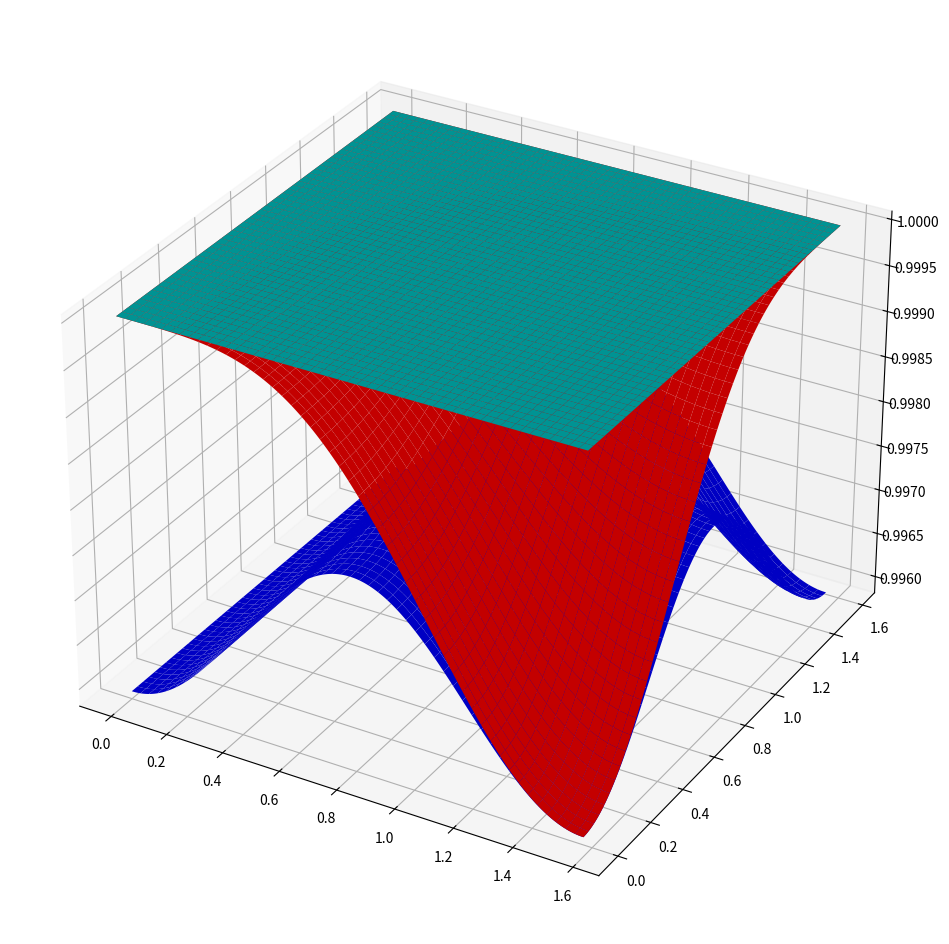

Reproduce this figure in Python. (Note: this script raises an exception after producing the figure.)
import numpy as np
import matplotlib.pyplot as plt
from mpl_toolkits.mplot3d import Axes3D
from scipy.constants import c

#-------------------------------- (Theta,phi) vs Vph -----------------------------------#

nm = 1e-9

dx = 30 * nm
dy = 30 * nm
dz = 30 * nm

dx2 = 60 * nm
dy2 = 60 * nm
dz2 = 60 * nm

Nx = 100
Ny = 100
Nz = 100
wl = 600 * nm
k0 = 2 * np.pi / wl

S2  = 1./2
S4  = 1./4
S8  = 1./8
S16 = 1./16
S32 = 1./32

dt2  = min(dx,dy,dz) * S2  / c
dt4  = min(dx,dy,dz) * S4  / c
dt8  = min(dx,dy,dz) * S8  / c
dt16 = min(dx,dy,dz) * S16 / c
dt32 = min(dx,dy,dz) * S32 / c

N1 = 500
N2 = 500

N1c = int(N1/2)
N2c = int(N2/2)

theta = np.linspace(0, np.pi/2, N1)
phi   = np.linspace(0, np.pi/2, N2)

dtheta = theta[1] - theta[0]
dphi   = phi  [1] - phi  [0]

Theta, Phi = np.meshgrid(theta, phi)

#Vph_FDTD2  = np.ones((N1,N2), dtype=np.float64)
#Vph_FDTD4  = np.ones((N1,N2), dtype=np.float64)
#Vph_FDTD8  = np.ones((N1,N2), dtype=np.float64)
#Vph_FDTD16 = np.ones((N1,N2), dtype=np.float64)
Vph_FDTD32 = np.ones((N2,N1), dtype=np.float64)

#Vph_PSTD4 = np.ones((N1,N2), dtype=np.float64)
#Vph_PSTD8 = np.ones((N1,N2), dtype=np.float64)
#Vph_PSTD16 = np.ones((N1,N2), dtype=np.float64)
Vph_PSTD32 = np.ones((N2,N1), dtype=np.float64)

#Vph_HPF_4  = np.ones((N1,N2), dtype=np.float64)
#Vph_HPF_8  = np.ones((N1,N2), dtype=np.float64)
#Vph_HPF_16 = np.ones((N1,N2), dtype=np.float64)
Vph_HPF_32 = np.ones((N2,N1), dtype=np.float64)

for i in range(N2):
	for j in range(N1):

		kx = k0 * np.sin(Theta[i,j]) * np.cos(Phi[i,j])
		ky = k0 * np.sin(Theta[i,j]) * np.sin(Phi[i,j])
		kz = k0 * np.cos(Theta[i,j])

		A = (np.sin(kx * dx / 2)/dx)**2
		B = (np.sin(ky * dy / 2)/dy)**2
		C = (np.sin(kz * dz / 2)/dz)**2
		
		#Vph_FDTD2[i,j] = (2./c/k0/dt2) * np.arcsin(c * dt2 * np.sqrt(A+B+C))
		#Vph_FDTD4[i,j] = (2./c/k0/dt4) * np.arcsin(c * dt4 * np.sqrt(A+B+C))
		#Vph_FDTD8[i,j] = (2./c/k0/dt8) * np.arcsin(c * dt8 * np.sqrt(A+B+C))
		Vph_FDTD32[i,j] = (2./c/k0/dt32) * np.arcsin(c * dt32 * np.sqrt(A+B+C))

		A = (kx/2)**2
		B = (ky/2)**2
		C = (kz/2)**2

		#Vph_PSTD4[i,j] = (2./c/k0/dt4) * np.arcsin(c * dt4 * np.sqrt(A+B+C))
		#Vph_PSTD8[i,j] = (2./c/k0/dt8) * np.arcsin(c * dt8 * np.sqrt(A+B+C))
		Vph_PSTD32[i,j] = (2./c/k0/dt32) * np.arcsin(c * dt32 * np.sqrt(A+B+C))
		
		A = (np.sin(kx * dx / 2)/dx)**2
		B = (ky/2)**2
		C = (kz/2)**2

		#Vph_HPF_4[i,j] = (2./c/k0/dt4) * np.arcsin(c * dt4 * np.sqrt(A+B+C))
		#Vph_HPF_8[i,j] = (2./c/k0/dt8) * np.arcsin(c * dt8 * np.sqrt(A+B+C))
		Vph_HPF_32[i,j] = (2./c/k0/dt32) * np.arcsin(c * dt32 * np.sqrt(A+B+C))

#------------------------------------- 3D plot ---------------------------------------------#
Angle_vs_ND = plt.figure(figsize=(12,12))		

ax = Angle_vs_ND.add_subplot(1,1,1, projection='3d')
#ax.plot_surface(Theta, Phi, Vph_FDTD2, color='b', label="FDTD2, S={}" .format(S2))
#ax.plot_surface(Theta, Phi, Vph_FDTD4, color='m', label="FDTD4, S={}" .format(S4))
#ax.plot_surface(Theta, Phi, Vph_PSTD4, color='c', label="PSTD4")
ax.plot_surface(Theta, Phi, Vph_FDTD32, color='b', label="FDTD32")
ax.plot_surface(Theta, Phi, Vph_PSTD32, color='c', label="PSTD32")
ax.plot_surface(Theta, Phi, Vph_HPF_32, color='r', label="HPF32")
ax.plot_surface(Theta, Phi, 1., color='g', label="Ideal")
ax.set_zlim(0.996,1.001)
ax.set_xlabel(r"$\theta$")
ax.set_ylabel(r"$\phi$")

blue_proxy = plt.Rectangle((0,0), 1, 1, fc='b')
purp_proxy = plt.Rectangle((0,0), 1, 1, fc='m')
cyan_proxy = plt.Rectangle((0,0), 1, 1, fc='c')
yell_proxy = plt.Rectangle((0,0), 1, 1, fc='y')
gree_proxy = plt.Rectangle((0,0), 1, 1, fc='y')
red_proxy  = plt.Rectangle((0,0), 1, 1, fc='r')

ax.legend([blue_proxy, cyan_proxy, red_proxy, gree_proxy], ["FDTD32", "PSTD32", "HPF32", "Ideal"])

Angle_vs_ND.savefig("./Angle_vs_ND.png", format='png', dpi=300)
plt.close('all')

#------------------------------------- 2D plot ---------------------------------------------#

theta_vs_ND  = plt.figure(figsize=(16,10))
theta_vs_ND.suptitle(r"$\lambda_{min}$= 600 nm, $\Delta$t=$\Delta$x/32c" + "\n"								\
						+ r"FDTD: $\Delta$x=$\Delta$y=$\Delta$z=30 nm" + "\n"								\
						+ r"HPF: $\Delta$x=30 nm and $\Delta$y,$\Delta$z < $\frac{\lambda_{min}}{2}$"+"\n"	\
						+ r"PSTD: $\Delta$x,$\Delta$y,$\Delta$z < $\frac{\lambda_{min}}{2}$")

theta_vs_ND.subplots_adjust(top=0.84, wspace=0.4, hspace=0.3)

ax_phi0   = theta_vs_ND.add_subplot(2,3,1)
ax_phi45  = theta_vs_ND.add_subplot(2,3,2)
ax_phi90  = theta_vs_ND.add_subplot(2,3,3)
ax_phi135 = theta_vs_ND.add_subplot(2,3,4)
ax_phi180 = theta_vs_ND.add_subplot(2,3,5)

ax_phi0  .set_title (r"$\phi=0$")
ax_phi45 .set_title (r"$\phi=\frac{\pi}{8}$")
ax_phi90 .set_title (r"$\phi=\frac{\pi}{4}$")
ax_phi135.set_title (r"$\phi=\frac{3\pi}{8}$")
ax_phi180.set_title (r"$\phi=\frac{\pi}{2}$")

ax_phi0  .set_xlabel(r"$\theta$")
#ax_phi45 .set_xlabel(r"$\theta$")
#ax_phi90 .set_xlabel(r"$\theta$")
ax_phi135.set_xlabel(r"$\theta$")
#ax_phi180.set_xlabel(r"$\theta$")

ax_phi0  .set_ylabel(r"$\frac{v_{ph}}{c}$")
#ax_phi45 .set_ylabel(r"$\frac{v_{ph}}{c}$")
#ax_phi90 .set_ylabel(r"$\frac{v_{ph}}{c}$")
ax_phi135.set_ylabel(r"$\frac{v_{ph}}{c}$")
#ax_phi180.set_ylabel(r"$\frac{v_{ph}}{c}$")

ax_phi0  .plot(theta, Vph_FDTD32[0,:], label="FDTD")
ax_phi0  .plot(theta, Vph_PSTD32[0,:], label="PSTD")
ax_phi0  .plot(theta, Vph_HPF_32[0,:], label="HPF")

ax_phi45 .plot(theta, Vph_FDTD32[int(N2/4),:], label="FDTD")
ax_phi45 .plot(theta, Vph_PSTD32[int(N2/4),:], label="PSTD")
ax_phi45 .plot(theta, Vph_HPF_32[int(N2/4),:], label="HPF")

ax_phi90 .plot(theta, Vph_FDTD32[int(N2/2),:], label="FDTD")
ax_phi90 .plot(theta, Vph_PSTD32[int(N2/2),:], label="PSTD")
ax_phi90 .plot(theta, Vph_HPF_32[int(N2/2),:], label="HPF")

ax_phi135.plot(theta, Vph_FDTD32[int(3*N2/4),:], label="FDTD")
ax_phi135.plot(theta, Vph_PSTD32[int(3*N2/4),:], label="PSTD")
ax_phi135.plot(theta, Vph_HPF_32[int(3*N2/4),:], label="HPF")

ax_phi180.plot(theta, Vph_FDTD32[-1,:], label="FDTD")
ax_phi180.plot(theta, Vph_PSTD32[-1,:], label="PSTD")
ax_phi180.plot(theta, Vph_HPF_32[-1,:], label="HPF")

ax_phi0  .set_ylim(0.9955,1.0005)
ax_phi45 .set_ylim(0.9955,1.0005)
ax_phi90 .set_ylim(0.9955,1.0005)
ax_phi135.set_ylim(0.9955,1.0005)
ax_phi180.set_ylim(0.9955,1.0005)

ax_phi0  .legend(loc='best')
ax_phi45 .legend(loc='best')
ax_phi90 .legend(loc='best')
ax_phi135.legend(loc='best')
ax_phi180.legend(loc='best')

ax_phi0  .grid(True)
ax_phi45 .grid(True)
ax_phi90 .grid(True)
ax_phi135.grid(True)
ax_phi180.grid(True)

theta_vs_ND.savefig("./theta_vs_ND.eps", format='eps', dpi=300)
plt.close(theta_vs_ND)

#-------------- Nx vs Vph -----------------#

nm = 1e-9

start = 2
end   = 21

Nx = np.arange(start,end, dtype=int)
Ny = np.arange(start,end, dtype=int)
Nz = np.arange(start,end, dtype=int)

Nx_PSTD = np.ones(len(Nx)) * 2

S = 1./32 # courant number.

Vph_REAL_Norm   = 1.
#Vph_HPF__Norm_x_axis   = (Nx/S/np.pi) * np.arcsin(S * np.sin(np.pi/Nx))
#Vph_HPF__Norm_yz_axis  = (Ny/S/np.pi) * np.arcsin(S * np.pi/Ny)
#Vph_PSTD_Norm_xyz_axis = (Nx/S/np.pi) * np.arcsin(S * np.pi/Nx)
#Vph_HPF__Norm_xy_diagonal = (Nx/S/np.pi) * np.arcsin(S * np.sqrt(np.sin(np.pi/np.sqrt(2)/Nx)**2 + (np.pi/Nx)**2/2))
#Vph_PSTD_Norm_xy_diagonal = (Nx/S/np.pi) * np.arcsin(S * np.pi/Nx)

Vph_FDTD_Norm_xyz_axis = (Nx/S/np.pi) * np.arcsin(S * np.sin(np.pi/Nx))
Vph_FDTD_Norm_trigonal = (Nx/S/np.pi) * np.arcsin(S * np.sqrt((2*np.sin(np.pi/Nx/2)**2) + np.sin(np.pi/np.sqrt(2)/Nx)**2))
Vph_HPF__Norm_trigonal = (Nx/S/np.pi) * np.arcsin(S * np.sqrt(np.sin(np.pi/Nx/2)**2 + ((3*(np.pi**2))/(4*Nx**2))))
#Vph_PSTD_Norm_trigonal = (Nx/S/np.pi) * np.arcsin(S * np.pi/Nx)
Vph_PSTD_Norm_xyz_axis = (Nx_PSTD/S/np.pi) * np.arcsin(S * np.pi/Nx_PSTD)

Vph_FDTD_Norm_xyz_axis_Err = abs((Nx/S/np.pi) * np.arcsin(S * np.sin(np.pi/Nx)) - 1)
Vph_FDTD_Norm_trigonal_Err = abs((Nx/S/np.pi) * np.arcsin(S * np.sqrt((2*np.sin(np.pi/Nx/2)**2) + np.sin(np.pi/np.sqrt(2)/Nx)**2)) - 1)
Vph_HPF__Norm_trigonal_Err = abs((Nx/S/np.pi) * np.arcsin(S * np.sqrt(np.sin(np.pi/Nx/2)**2 + ((3*(np.pi**2))/(4*Nx**2)))) - 1)
#Vph_PSTD_Norm_trigonal_Err = abs((Nx/S/np.pi) * np.arcsin(S * np.pi/Nx) - 1)
Vph_PSTD_Norm_xyz_axis_Err = abs((Nx_PSTD/S/np.pi) * np.arcsin(S * np.pi/Nx_PSTD) - 1)

NG_vs_ND = plt.figure(figsize=(16,7))

NG_vs_ND.subplots_adjust(wspace=0.4)
ax1 = NG_vs_ND.add_subplot(1,2,1)

ax1.plot(Nx, Vph_FDTD_Norm_trigonal, label=r"FDTD: $\phi,\theta=45^\circ$")
ax1.plot(Nx, Vph_HPF__Norm_trigonal, label=r"HPF : $\phi,\theta=45^\circ$")
ax1.plot(Nx, Vph_FDTD_Norm_xyz_axis, label="FDTD: all-axis / HPF: x-axis")
ax1.plot(Nx, Vph_PSTD_Norm_xyz_axis, label="PSTD: all axis / HPF: y,z-axis", color='k')
ax1.set_title("Normalized Dispersion relation")
ax1.set_xlabel("Number of grids per wavelength")
ax1.set_xlim(start, end)
ax1.set_ylabel(r"$v_{ph}$")
ax1.grid(True)
ax1.legend(loc='lower right')

ax2 = NG_vs_ND.add_subplot(1,2,2)
ax2.plot(Nx[12:17], Vph_FDTD_Norm_trigonal_Err[12:17], label=r"FDTD: $\phi,\theta=45^\circ$")
ax2.plot(Nx[12:17], Vph_HPF__Norm_trigonal_Err[12:17], label=r"HPF : $\phi,\theta=45^\circ$")
ax2.plot(Nx[12:17], Vph_FDTD_Norm_xyz_axis_Err[12:17], label="FDTD: all axes / HPF: x-axis")
ax2.plot(Nx[12:17], Vph_PSTD_Norm_xyz_axis_Err[12:17], label="PSTD: all axes / HPF: y,z-axis", color='k')
ax2.set_title("Error of Normalized Dispersion relation")
ax2.set_xlabel("Number of grids per wavelength")
#ax2.set_xlim(start, end)
ax2.set_ylabel("Normalized Error")
ax2.grid(False)
ax2.legend(loc='upper right')

NG_vs_ND.savefig("./NumGRID_vs_Vph.eps", format='eps', dpi=300)

plt.close('all')


#------------------------ Checking Difference with respect to 'c' ------------------------------#
#Error_Norm_FDTD2 = 0
#Error_Norm_FDTD4 = 0
#Error_Norm_FDTD8 = 0
#Error_Norm_PSTD4 = 0
#Error_Norm_PSTD8 = 0
#Error_Norm_HPF_4 = 0
#Error_Norm_HPF_8 = 0
Error_Norm_FDTD32 = 0
Error_Norm_PSTD32 = 0
Error_Norm_HPF_32 = 0

#----------------------------#
#max_FDTD2 = np.amax(Vph_FDTD2)
#max_FDTD4 = np.amax(Vph_FDTD4)
#max_FDTD8 = np.amax(Vph_FDTD2)
#max_PSTD4 = np.amax(Vph_PSTD4)
#max_PSTD8 = np.amax(Vph_PSTD8)
#max_HPF_4 = np.amax(Vph_HPF_4)
#max_HPF_8 = np.amax(Vph_HPF_8)

max_FDTD32 = np.amax(Vph_FDTD32)
max_PSTD32 = np.amax(Vph_PSTD32)
max_HPF_32 = np.amax(Vph_HPF_32)

#----------------------------#

#min_FDTD2 = np.amin(Vph_FDTD2)
#min_FDTD4 = np.amin(Vph_FDTD4)
#min_FDTD8 = np.amin(Vph_FDTD2)
#min_PSTD4 = np.amin(Vph_PSTD4)
#min_PSTD8 = np.amin(Vph_PSTD8)
#min_HPF_4 = np.amin(Vph_HPF_4)
#min_HPF_8 = np.amin(Vph_HPF_8)
min_FDTD32 = np.amin(Vph_FDTD32)
min_PSTD32 = np.amin(Vph_PSTD32)
min_HPF_32 = np.amin(Vph_HPF_32)

#----------------------------#
for i, angle1 in enumerate(phi):
	for j, angle2 in enumerate(theta):
		
		#-------- This Error shows how much the value of Vph is far from light speed c ----------#
		#Error_Norm_FDTD2 += abs(Vph_FDTD2[i,j]-1) * np.sin(theta[i]) * dtheta * dphi
		#Error_Norm_FDTD4 += abs(Vph_FDTD4[i,j]-1) * np.sin(theta[i]) * dtheta * dphi
		#Error_Norm_FDTD8 += abs(Vph_FDTD8[i,j]-1) * np.sin(theta[i]) * dtheta * dphi
		#Error_Norm_PSTD4 += abs(Vph_PSTD4[i,j]-1) * np.sin(theta[i]) * dtheta * dphi
		#Error_Norm_PSTD8 += abs(Vph_PSTD8[i,j]-1) * np.sin(theta[i]) * dtheta * dphi
		#Error_Norm_HPF_4 += abs(Vph_HPF_4[i,j]-1) * np.sin(theta[i]) * dtheta * dphi
		#Error_Norm_HPF_8 += abs(Vph_HPF_8[i,j]-1) * np.sin(theta[i]) * dtheta * dphi
		Error_Norm_FDTD32 += abs(Vph_FDTD32[i,j]-1) * np.sin(theta[j]) * dtheta * dphi
		Error_Norm_PSTD32 += abs(Vph_PSTD32[i,j]-1) * np.sin(theta[j]) * dtheta * dphi
		Error_Norm_HPF_32 += abs(Vph_HPF_32[i,j]-1) * np.sin(theta[j]) * dtheta * dphi

		#-------- This Error shows how much the shape of sphere is far from perfect shpere ----------#
		#Error_Norm_FDTD2 += abs(Vph_FDTD2[i,j]-min_FDTD2) * np.sin(theta[i]) * dtheta * dphi
		#Error_Norm_FDTD4 += abs(Vph_FDTD4[i,j]-min_FDTD4) * np.sin(theta[i]) * dtheta * dphi
		#Error_Norm_FDTD8 += abs(Vph_FDTD8[i,j]-min_FDTD8) * np.sin(theta[i]) * dtheta * dphi
		#Error_Norm_PSTD4 += abs(Vph_PSTD4[i,j]-min_PSTD4) * np.sin(theta[i]) * dtheta * dphi
		#Error_Norm_PSTD8 += abs(Vph_PSTD8[i,j]-min_PSTD8) * np.sin(theta[i]) * dtheta * dphi
		#Error_Norm_HPF_4 += abs(Vph_HPF_4[i,j]-min_HPF_4) * np.sin(theta[i]) * dtheta * dphi
		#Error_Norm_HPF_8 += abs(Vph_HPF_8[i,j]-min_HPF_8) * np.sin(theta[i]) * dtheta * dphi

#Error_Norm_FDTD2 = abs(Error_Norm_FDTD2) * 100 * 2 / np.pi
#Error_Norm_FDTD4 = abs(Error_Norm_FDTD4) * 100 * 2 / np.pi
#Error_Norm_FDTD4 = abs(Error_Norm_FDTD8) * 100 * 2 / np.pi
#Error_Norm_PSTD4 = abs(Error_Norm_PSTD4) * 100 * 2 / np.pi
#Error_Norm_PSTD8 = abs(Error_Norm_PSTD8) * 100 * 2 / np.pi
#Error_Norm_HPF_4 = abs(Error_Norm_HPF_4) * 100 * 2 / np.pi
#Error_Norm_HPF_8 = abs(Error_Norm_HPF_8) * 100 * 2 / np.pi
Error_Norm_FDTD32 = abs(Error_Norm_FDTD32) * 100 * 2 / np.pi
Error_Norm_PSTD32 = abs(Error_Norm_PSTD32) * 100 * 2 / np.pi
Error_Norm_HPF_32 = abs(Error_Norm_HPF_32) * 100 * 2 / np.pi

#print(Error_Norm_FDTD2)
#print(Error_Norm_FDTD4)
#print(Error_Norm_PSTD4)
print(Error_Norm_FDTD32)
print(Error_Norm_PSTD32)
print(Error_Norm_HPF_32)

plt.close()
